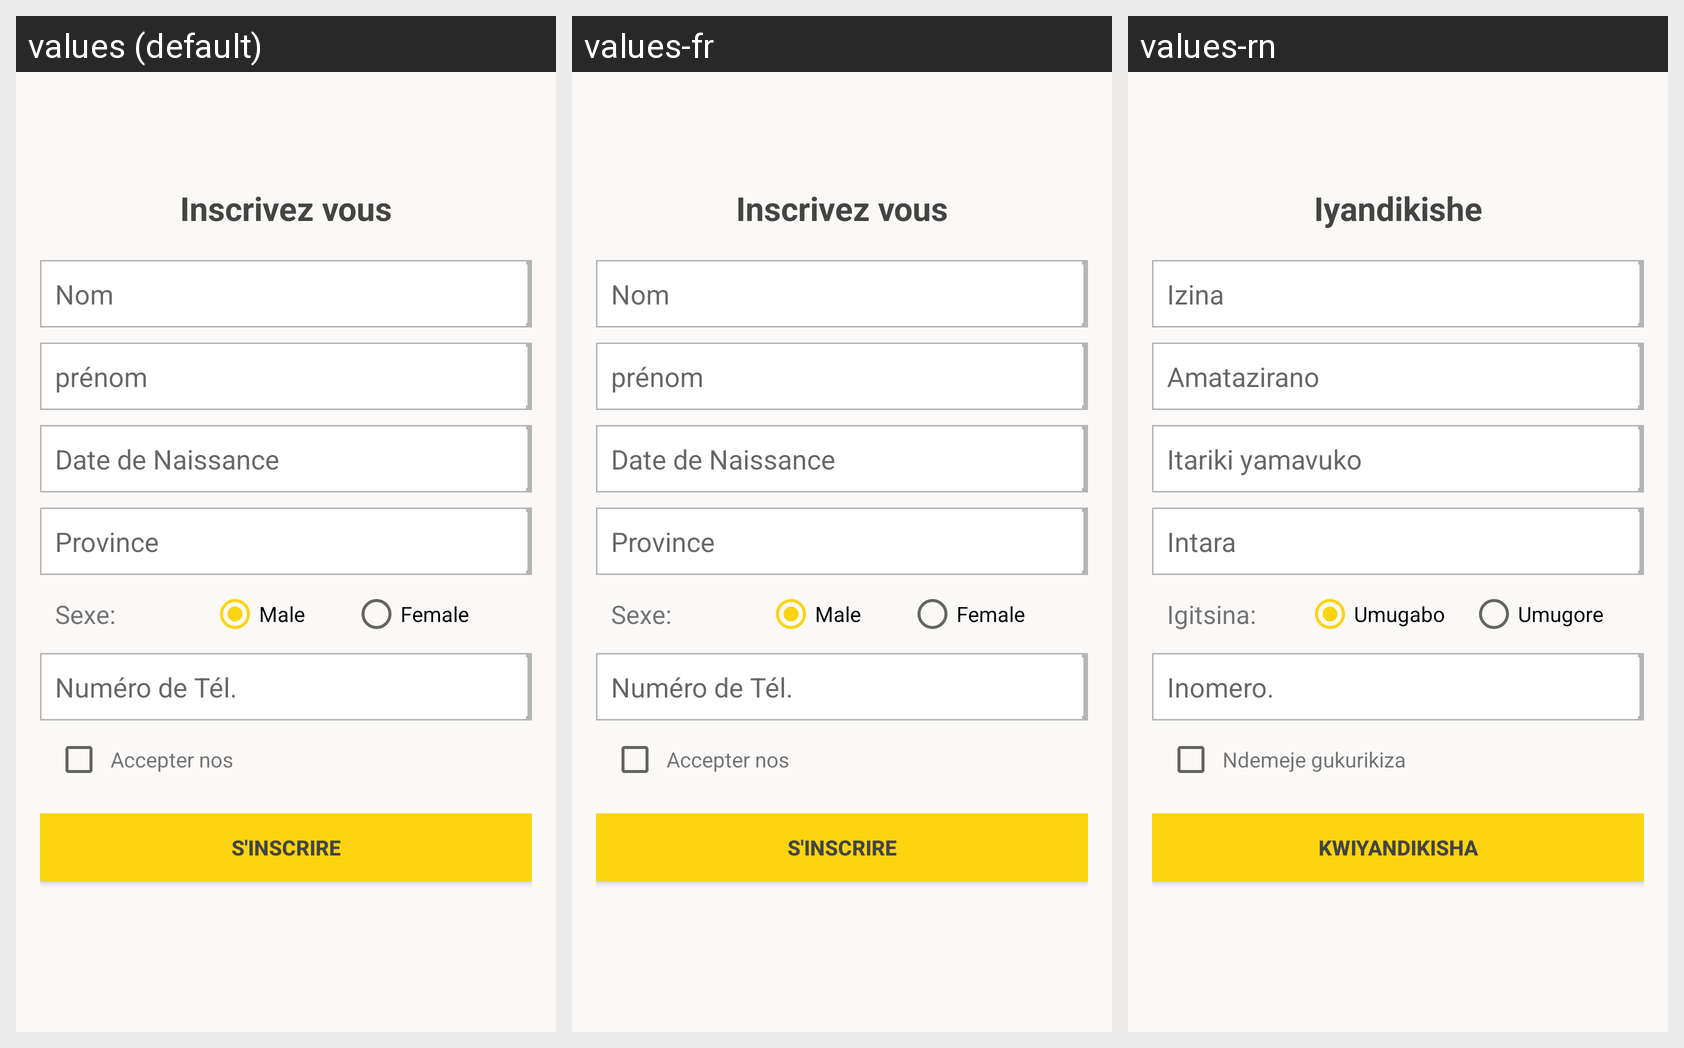

The Android screen above is rendered under several locales of the same app. Produce the string resources it draws, with the default and per-locale values.
Android screen res/layout/register_layout.xml rendered under 3 locales, left to right: values (default), values-fr, values-rn. Device: Nexus 5 (rendered at 1080×1920; each locale shown at half size, 540×960, under a caption strip naming it); theme AppTheme.
Strings drawn on this screen, with the default value and each locale's value (text and hints the layout hard-codes, and strings that could not be matched under every locale, appear in the picture but are not listed):

inscrivez_vous
  values: Inscrivez vous
  values-fr: Inscrivez vous
  values-rn: Iyandikishe

nom
  values: Nom
  values-fr: Nom
  values-rn: Izina

pr_nom
  values: prénom
  values-fr: prénom
  values-rn: Amatazirano

date_de_naissance
  values: Date de Naissance
  values-fr: Date de Naissance
  values-rn: Itariki yamavuko

province
  values: Province
  values-fr: Province
  values-rn: Intara

sexe
  values: Sexe:
  values-fr: Sexe:
  values-rn: Igitsina:

male
  values: Male
  values-fr: Male
  values-rn: Umugabo

female
  values: Female
  values-fr: Female
  values-rn: Umugore

num_ro_de_t_l
  values: Numéro de Tél.
  values-fr: Numéro de Tél.
  values-rn: Inomero.

agree_to_our
  values: Accepter nos
  values-fr: Accepter nos
  values-rn: Ndemeje gukurikiza

s_inscrire
  values: S'inscrire
  values-fr: S'inscrire
  values-rn: Kwiyandikisha
